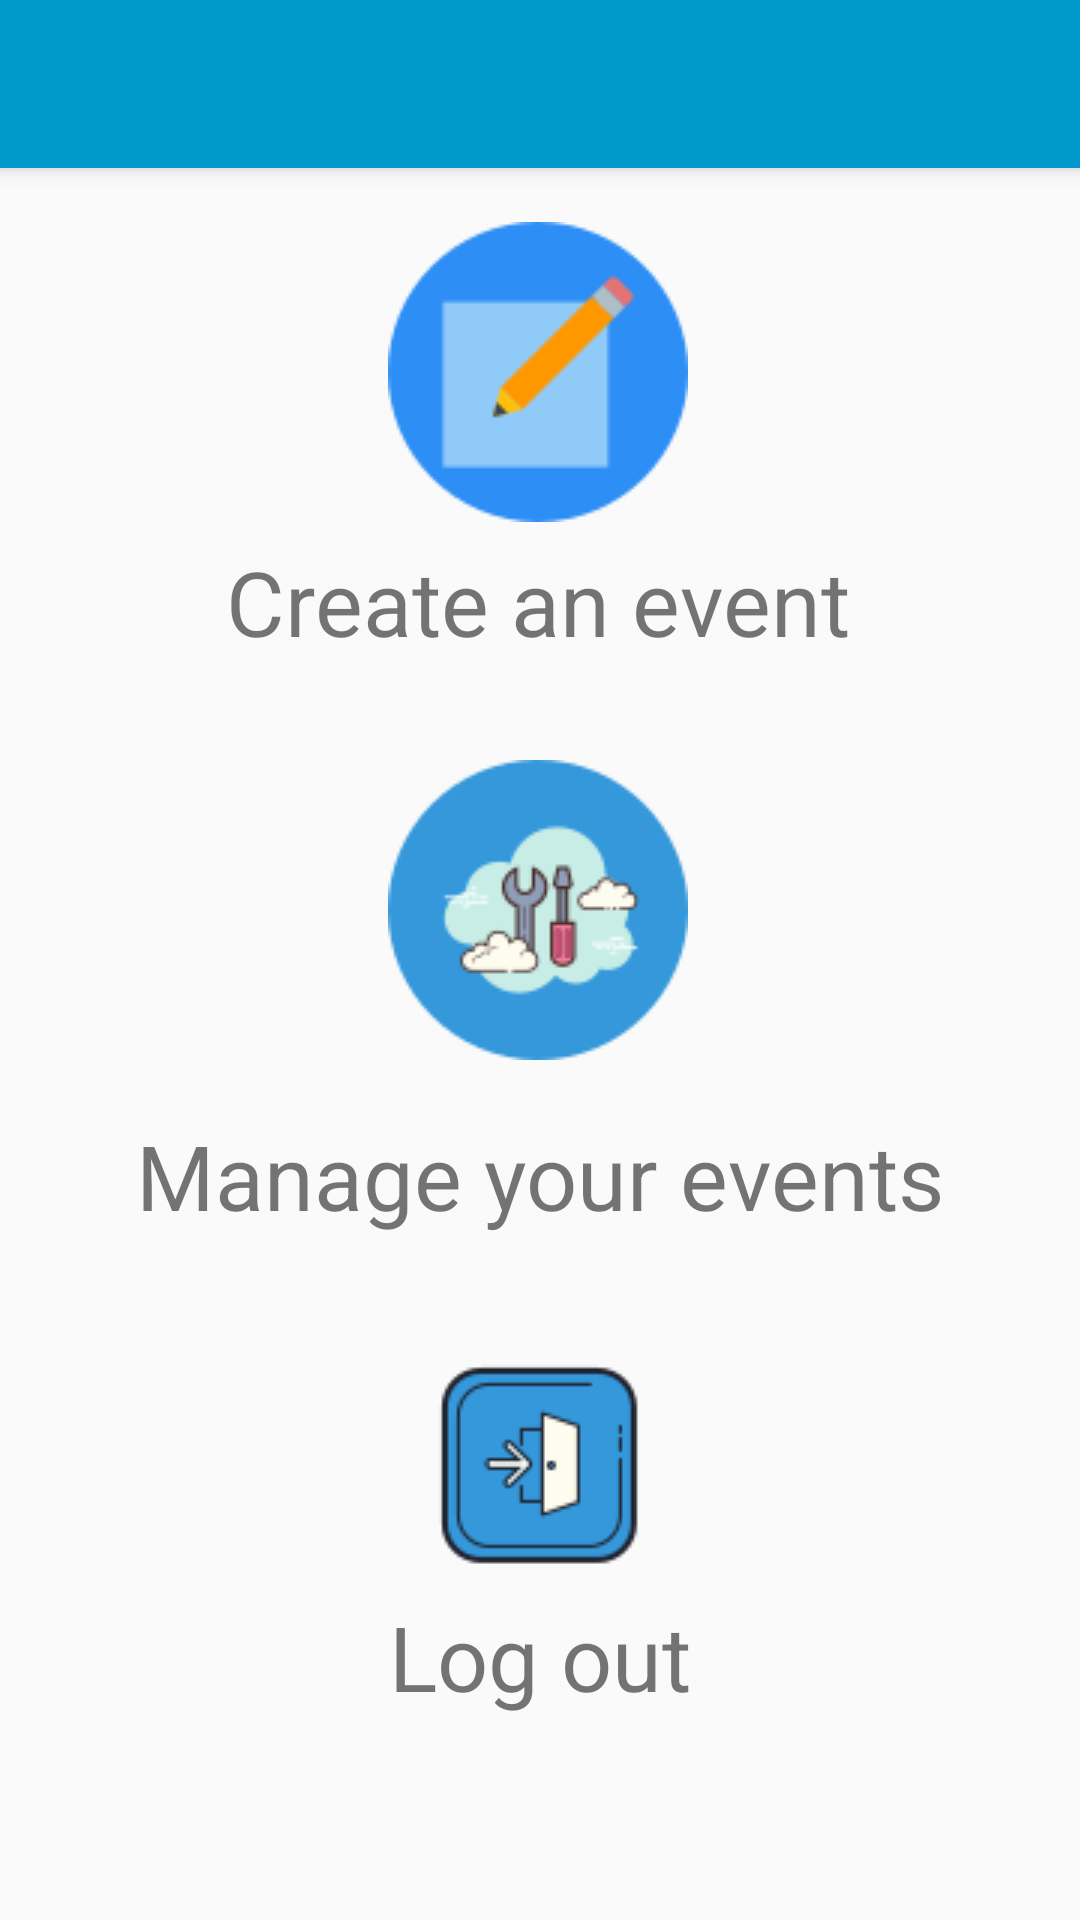

Here is an Android app screen rendered from its layout file. Give the layout XML and the strings, colors and styles it references.
<!-- AndroidManifest.xml: application theme AppTheme -->
<!-- res/layout/activity_home.xml -->
<?xml version="1.0" encoding="utf-8"?>
<androidx.constraintlayout.widget.ConstraintLayout xmlns:android="http://schemas.android.com/apk/res/android"

    xmlns:app="http://schemas.android.com/apk/res-auto"
    xmlns:tools="http://schemas.android.com/tools"
    android:layout_width="match_parent"

    xmlns:card_view="http://schemas.android.com/apk/res-auto"
    android:layout_height="match_parent"

    tools:context=".HomeActivity">
<include layout="@layout/toolbar"
    android:id="@+id/toolbar"/>

    <ImageView
        android:id="@+id/add"
        android:layout_width="wrap_content"
        android:layout_height="wrap_content"
        app:layout_constraintHorizontal_bias="0.498"
        app:layout_constraintVertical_bias="0.137"
        card_view:layout_constraintBottom_toBottomOf="parent"
        card_view:layout_constraintEnd_toEndOf="parent"
        card_view:layout_constraintStart_toStartOf="parent"
        card_view:layout_constraintTop_toTopOf="parent"
        card_view:srcCompat="@drawable/fadd" />

    <ImageView
        android:id="@+id/manage1"
        android:layout_width="wrap_content"
        android:layout_height="wrap_content"
        app:layout_constraintHorizontal_bias="0.498"
        app:layout_constraintVertical_bias="0.469"
        card_view:layout_constraintBottom_toBottomOf="parent"
        card_view:layout_constraintEnd_toEndOf="parent"
        card_view:layout_constraintStart_toStartOf="parent"
        card_view:layout_constraintTop_toTopOf="parent"
        card_view:srcCompat="@drawable/fmanage" />

    <TextView
        android:id="@+id/create"
        android:layout_width="wrap_content"
        android:layout_height="wrap_content"
        android:fontFamily="sans-serif-thin"
        android:text="Create an event"
        android:textSize="30dp"
        android:textStyle="bold"
        app:layout_constraintHorizontal_bias="0.497"
        app:layout_constraintVertical_bias="0.301"
        card_view:layout_constraintBottom_toBottomOf="parent"
        card_view:layout_constraintEnd_toEndOf="parent"
        card_view:layout_constraintStart_toStartOf="parent"
        card_view:layout_constraintTop_toTopOf="parent" />

    <TextView
        android:id="@+id/manage"
        android:layout_width="wrap_content"
        android:layout_height="wrap_content"
        android:fontFamily="sans-serif-thin"
        android:text="Manage your events"
        android:textSize="30dp"
        android:textStyle="bold"
        app:layout_constraintVertical_bias="0.62"
        card_view:layout_constraintBottom_toBottomOf="parent"
        card_view:layout_constraintEnd_toEndOf="parent"
        card_view:layout_constraintStart_toStartOf="parent"
        card_view:layout_constraintTop_toTopOf="parent" />

    <ImageView
        android:id="@+id/logout"
        android:layout_width="wrap_content"
        android:layout_height="wrap_content"
        app:layout_constraintHorizontal_bias="0.498"
        app:layout_constraintVertical_bias="0.811"
        card_view:layout_constraintBottom_toBottomOf="parent"
        card_view:layout_constraintEnd_toEndOf="parent"
        card_view:layout_constraintStart_toStartOf="parent"
        card_view:layout_constraintTop_toTopOf="parent"
        card_view:srcCompat="@drawable/exit" />

    <TextView
        android:id="@+id/exit"
        android:layout_width="wrap_content"
        android:layout_height="wrap_content"
        android:text="Log out"
        android:textSize="30dp"
        android:textStyle="bold"
        android:fontFamily="sans-serif-thin"
        app:layout_constraintVertical_bias="0.887"
        card_view:layout_constraintBottom_toBottomOf="parent"
        card_view:layout_constraintEnd_toEndOf="parent"
        card_view:layout_constraintStart_toStartOf="parent"
        card_view:layout_constraintTop_toTopOf="parent" />
</androidx.constraintlayout.widget.ConstraintLayout>
<!-- res/layout/toolbar.xml (included above) -->
<?xml version="1.0" encoding="utf-8"?>
<androidx.appcompat.widget.Toolbar xmlns:android="http://schemas.android.com/apk/res/android"
    android:layout_width="match_parent"
    android:layout_height="wrap_content"
    xmlns:app="http://schemas.android.com/apk/res-auto"
    android:background="@android:color/holo_blue_dark"
    android:textAlignment="center"
    android:elevation="4dp"
    android:theme="@style/ThemeOverlay.AppCompat.Light"
    app:titleTextColor="@android:color/white">

</androidx.appcompat.widget.Toolbar>
<!-- resources referenced by this layout -->
<resources>
  <!-- drawable exit: png bitmap (drawable, 2859 bytes) -->
  <!-- drawable fadd: png bitmap (drawable, 3012 bytes) -->
  <!-- drawable fmanage: png bitmap (drawable, 5814 bytes) -->
  <style name="AppTheme" parent="Theme.AppCompat.Light.NoActionBar">
          
          <item name="colorPrimary">@android:color/black</item>
          <item name="colorPrimaryDark">@android:color/black</item>
          <item name="colorAccent">@android:color/black</item>
      </style>
</resources>
